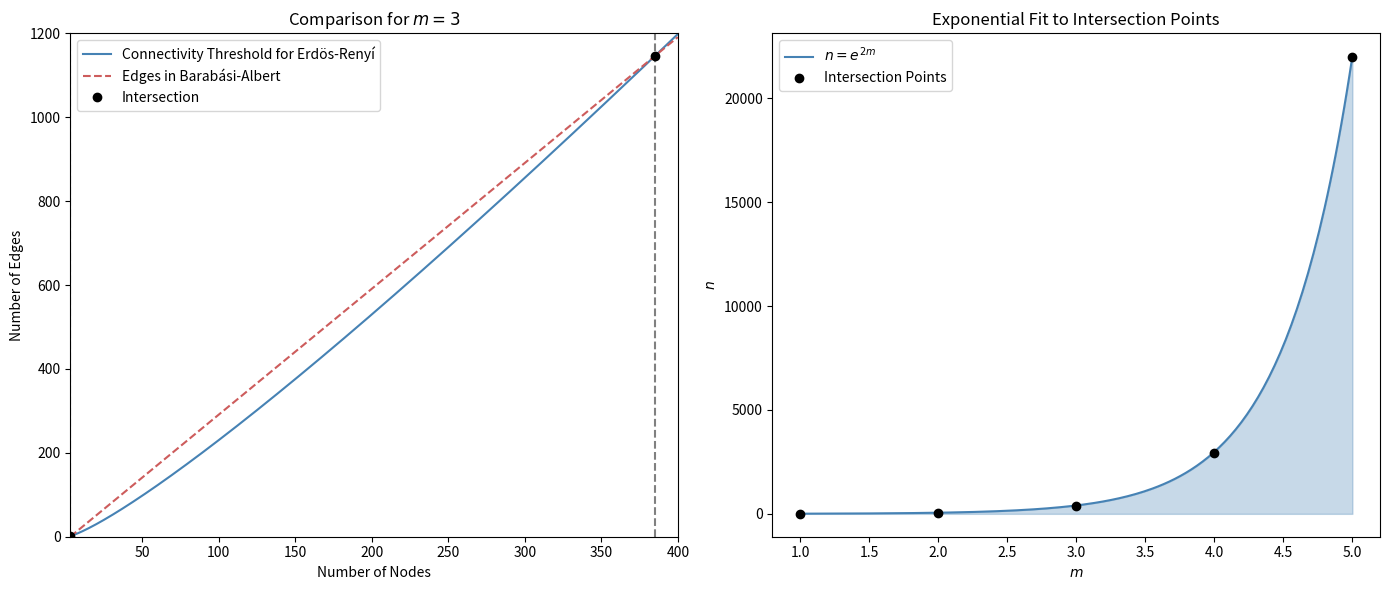

Recreate this plot in Python. (Note: this script raises an exception after producing the figure.)
import numpy as np
import matplotlib.pyplot as plt

# --- First Plot: Threshold vs BA Edges ---
def plot_threshold_vs_edges(ax, m=3):
    n_values = np.arange(m, 401)
    y1 = (n_values * np.log(n_values)) / 2
    y2 = m * (n_values - m)

    diff = y1 - y2
    sign_changes = np.where(np.diff(np.sign(diff)))[0]

    line1, = ax.plot(n_values, y1, color='steelblue', label='Connectivity Threshold for Erdös-Renyí')
    line2, = ax.plot(n_values, y2, color='indianred', linestyle='--', label='Edges in Barabási-Albert')

    dots = []
    for idx in sign_changes:
        n_cross = n_values[idx]
        y_cross = y1[idx]
        ax.axvline(x=n_cross, color='gray', linestyle='dashed')
        dot, = ax.plot(n_cross, y_cross, 'o', color='black', markersize=6, label='Intersection')
        dots.append(dot)

    ax.set_xlabel('Number of Nodes')
    ax.set_ylabel('Number of Edges')
    ax.set_title(f'Comparison for $m={m}$')
    ax.set_xlim(m, 400)
    ax.set_ylim(0, 1200)

    handles = [line1, line2, dots[0]]
    labels = [h.get_label() for h in handles]
    ax.legend(handles, labels)


# --- Second Plot: Exponential Fit to Intersections ---
def plot_exponential_fit(ax):
    m_points = np.array([1, 2, 3, 4, 5])
    n2_points = np.array([4.92155, 45.8579, 385.001, 2948.78, 21976.4])
    m_curve = np.linspace(1, 5, 200)
    n_curve = np.exp(2 * m_curve)

    ax.plot(m_curve, n_curve, '-', label=r'$n = e^{2m}$', color='steelblue')
    ax.plot(m_points, n2_points, 'o', label='Intersection Points', color='black')
    ax.fill_between(m_curve, n_curve, color='steelblue', alpha=0.3)

    ax.set_xlabel('$m$')
    ax.set_ylabel('$n$')
    ax.set_title('Exponential Fit to Intersection Points')
    ax.legend()


# --- Combine both plots ---
fig, (ax1, ax2) = plt.subplots(1, 2, figsize=(14, 6))
plot_threshold_vs_edges(ax1)
plot_exponential_fit(ax2)
plt.tight_layout()
plt.savefig('null_model/plots/intersection_points.png', dpi=300, bbox_inches='tight')
print("Plot saved as intersection_points.png")